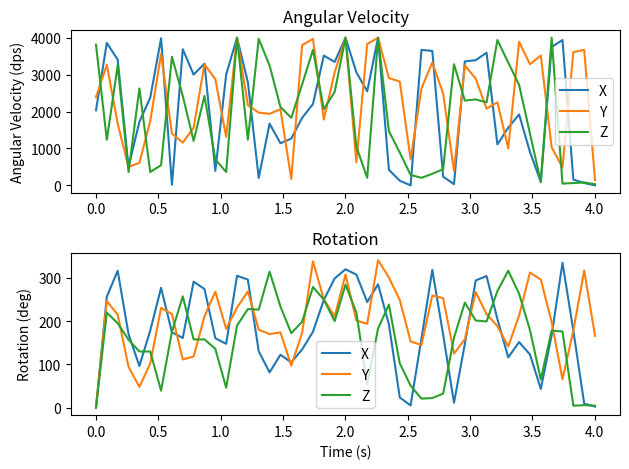

Python code for this plot:
# Welcome to the IMU gyroscope test script! To proceed, please replace the following variables: 
#   delta_t: the time difference between measurements, in seconds
#   vel_hex_x: hexadecimal values of the x-axis angular velocity readings
#   vel_hex_y: hexadecimal values of the y-axis angular velocity readings
#   vel_hex_z: hexadecimal values of the z-axis angular velocity readings
#   lsb_value: sensitivity in LSB/dps, where LSB = Least Significant Bit and dps = degrees per second

import numpy as np
from functools import reduce
from math import sqrt
import matplotlib
import matplotlib.pyplot as plt

# initializing values
delta_t = 0.087 # measurements taken every 87 ms
vel_hex_x = ['8201', 'F700', 'DA00', '2001', '6E01', '9801', 'FF01', '0102', 'EC01', 'C001', 'D301', '1902', 'C002', 'FFFF', 'B302', '0D02', '6B01', '4901', '5101', '7501', '8D01', 'E101', 'D601', 'FFFF', 'C401', 'A301', 'FFFF', '1B01', '0801', '0001', 'EB00', 'E900', '0F01', '0201', 'D700', 'D900', 'E600', '4700', '6400', '7B00', '3A00', '0600', 'EFFF', 'FBFF', '0A00', '0400', '0000']
vel_hex_y = ['9900', 'D100', '6B00', '2000', '2700', '6F00', 'E400', '5A00', '4A00', '6400', 'D200', 'B800', '5400', 'FFFF', '8B00', '7E00', '7C00', '8400', '0B00', 'F2FF', 'FDFF', '7200', 'C400', 'FFFF', '2800', 'F4FF', 'FFFF', 'BA00', 'B400', '2D00', 'A800', 'D500', '9F00', '1900', 'CFFF', 'B8FF', '84FF', '9000', '4000', 'F8FF', 'D1FF', 'E0FF', '4200', '1F00', 'E6FF', 'EAFF', '0900']
vel_hex_z = ['F402', '4F02', 'D001', '1702', 'A802', '1703', '2304', 'DF03', '9B03', '4D03', '9B03', '2D04', '1705', 'FFFF', '4F05', 'FE03', 'D002', '8802', '7502', 'AF02', 'EB02', '8403', 'A203', 'FFFF', '4303', '0D03', 'FFFF', '5E02', '3902', '1202', '0D02', '1402', '1C02', 'D201', '9301', '9501', '9001', 'FC00', 'D500', 'AE00', '5A00', '0600', 'FFFF', '0300', '0400', '0500', '0200']
lsb_value = 16.384 # LSB/dps

# making arrays of zero
vel_dec_x = np.zeros(len(vel_hex_x))
vel_dec_y = np.zeros(len(vel_hex_x))
vel_dec_z = np.zeros(len(vel_hex_x))

time_array = np.zeros(len(vel_hex_x))
lsb_matrix = np.zeros(len(vel_hex_x))

vel_values_x = np.zeros(len(vel_hex_x))
vel_values_y = np.zeros(len(vel_hex_x))
vel_values_z = np.zeros(len(vel_hex_x))

dist_values_x = np.zeros(len(vel_hex_x))
dist_values_y = np.zeros(len(vel_hex_x))
dist_values_z = np.zeros(len(vel_hex_x))

# filling in time and LSB/g arrays
for i in range(len(time_array)):
    if i > 0:
        time_array[i] = time_array[i - 1] + delta_t

for i in range(len(vel_hex_x)):
    lsb_matrix[i] = lsb_value

# converting angular velocity measurements to dps
for i in range(len(vel_hex_x)): # converting from hexadecimal to decimal
    vel_dec_x[i] = reduce(lambda x, y: x*16 + y, [int(char, 16) for char in vel_hex_x[i]])
    vel_dec_y[i] = reduce(lambda x, y: x*16 + y, [int(char, 16) for char in vel_hex_y[i]])
    vel_dec_z[i] = reduce(lambda x, y: x*16 + y, [int(char, 16) for char in vel_hex_z[i]])

vel_values_x = np.divide(vel_dec_x,lsb_matrix) # in dps (degrees per second)
vel_values_y = np.divide(vel_dec_y,lsb_matrix)
vel_values_z = np.divide(vel_dec_z,lsb_matrix)

# integrating to angular distance travelled (rotation)
for i in range(len(vel_values_x) - 1):
    dist_values_x[i + 1] = delta_t*(vel_values_x[i] + vel_values_x[i + 1])/2
    dist_values_y[i + 1] = delta_t*(vel_values_y[i] + vel_values_y[i + 1])/2
    dist_values_z[i + 1] = delta_t*(vel_values_z[i] + vel_values_z[i + 1])/2

# printing total displacement
total_distance_x = sum(dist_values_x)
total_distance_y = sum(dist_values_y)
total_distance_z = sum(dist_values_z)

print("Total rotation in the x-axis: " + str(total_distance_x) + " degrees")
print("Total rotation in the y-axis: " + str(total_distance_y) + " degrees")
print("Total rotation in the z-axis: " + str(total_distance_z) + " degrees")

# plotting results
plot1 = plt.subplot2grid((2, 2), (0, 0), colspan=2) 
plot2 = plt.subplot2grid((2, 2), (1, 0), colspan=2) 

plot1.plot(time_array, vel_values_x, label = 'X')
plot1.plot(time_array, vel_values_y, label = 'Y')
plot1.plot(time_array, vel_values_z, label = 'Z')
plot1.set_title("Angular Velocity")
plot1.set_ylabel("Angular Velocity (dps)")
plot1.legend()

plot2.plot(time_array, dist_values_x, label = 'X')
plot2.plot(time_array, dist_values_y, label = 'Y')
plot2.plot(time_array, dist_values_z, label = 'Z')
plot2.set_title("Rotation")
plot2.set_xlabel("Time (s)")
plot2.set_ylabel("Rotation (deg)")
plot2.legend()

plt.tight_layout() 
plt.show()